Dataset: data (GitHub, marcelln2/VolcanoFinder). Classes: not volcanoes, volcanoes.

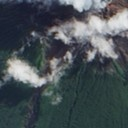
Label: volcanoes

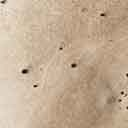
Label: not volcanoes

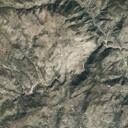
Label: not volcanoes

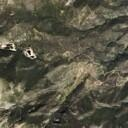
Label: not volcanoes

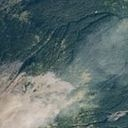
Label: volcanoes

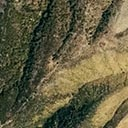
Label: volcanoes
